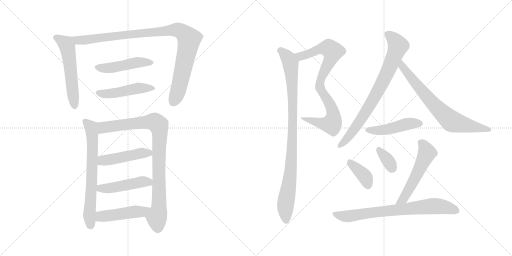
t = 0.00 s
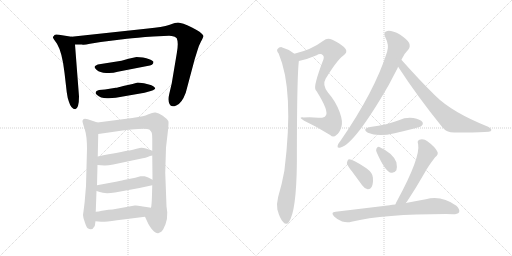
t = 2.74 s
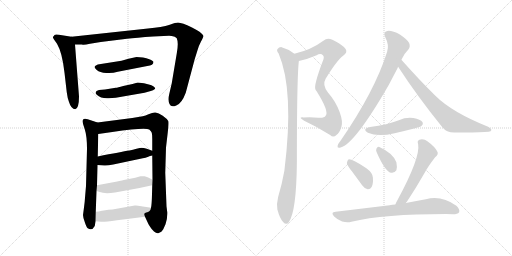
t = 5.48 s
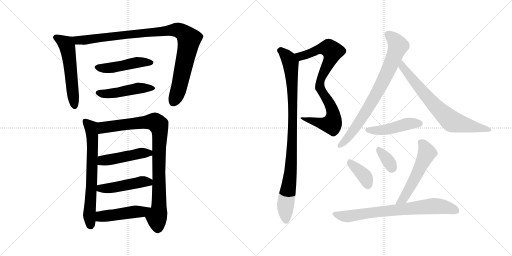
t = 8.22 s
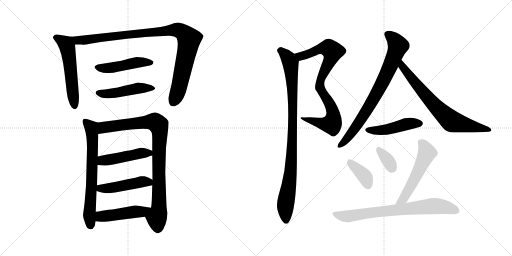
t = 10.97 s
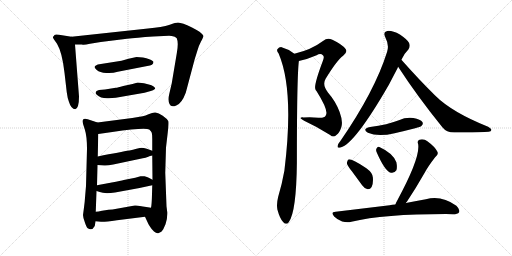
t = 13.71 s

The animated SVG that drew these frames (rendered in a browser with its animation timeline set to each time). Animation: 18 CSS @keyframes rules; one cycle of 13.71 s.

<svg version="1.1" viewBox="0 0 2048 1024" xmlns="http://www.w3.org/2000/svg">
  <g stroke="lightgray" stroke-dasharray="1,1" stroke-width="1" transform="scale(4, 4)">
    <line x1="0" y1="0" x2="256" y2="256"></line>
    <line x1="256" y1="0" x2="0" y2="256"></line>
    <line x1="128" y1="0" x2="128" y2="256"></line>
    <line x1="0" y1="128" x2="256" y2="128"></line>
    <line x1="256" y1="0" x2="512" y2="256"></line>
    <line x1="512" y1="0" x2="256" y2="256"></line>
    <line x1="384" y1="0" x2="384" y2="256"></line>
    <line x1="256" y1="128" x2="512" y2="128"></line>
  </g>
<g transform="scale(1, -1) translate(0, -850)">
   <style type="text/css">
    @keyframes keyframes0 {
      from {
       stroke: black;
       stroke-dashoffset: 559;
       stroke-width: 128;
       }
       65% {
       animation-timing-function: step-end;
       stroke: black;
       stroke-dashoffset: 0;
       stroke-width: 128;
       }
       to {
       stroke: black;
       stroke-width: 1024;
       }
       }
       #make-me-a-hanzi-animation-0 {
         animation: keyframes0 0.704915s both;
         animation-delay: 0.000000s;
         animation-timing-function: linear;
       }
    @keyframes keyframes1 {
      from {
       stroke: black;
       stroke-dashoffset: 997;
       stroke-width: 128;
       }
       76% {
       animation-timing-function: step-end;
       stroke: black;
       stroke-dashoffset: 0;
       stroke-width: 128;
       }
       to {
       stroke: black;
       stroke-width: 1024;
       }
       }
       #make-me-a-hanzi-animation-1 {
         animation: keyframes1 1.061361s both;
         animation-delay: 0.704915s;
         animation-timing-function: linear;
       }
    @keyframes keyframes2 {
      from {
       stroke: black;
       stroke-dashoffset: 476;
       stroke-width: 128;
       }
       61% {
       animation-timing-function: step-end;
       stroke: black;
       stroke-dashoffset: 0;
       stroke-width: 128;
       }
       to {
       stroke: black;
       stroke-width: 1024;
       }
       }
       #make-me-a-hanzi-animation-2 {
         animation: keyframes2 0.637370s both;
         animation-delay: 1.766276s;
         animation-timing-function: linear;
       }
    @keyframes keyframes3 {
      from {
       stroke: black;
       stroke-dashoffset: 477;
       stroke-width: 128;
       }
       61% {
       animation-timing-function: step-end;
       stroke: black;
       stroke-dashoffset: 0;
       stroke-width: 128;
       }
       to {
       stroke: black;
       stroke-width: 1024;
       }
       }
       #make-me-a-hanzi-animation-3 {
         animation: keyframes3 0.638184s both;
         animation-delay: 2.403646s;
         animation-timing-function: linear;
       }
    @keyframes keyframes4 {
      from {
       stroke: black;
       stroke-dashoffset: 680;
       stroke-width: 128;
       }
       69% {
       animation-timing-function: step-end;
       stroke: black;
       stroke-dashoffset: 0;
       stroke-width: 128;
       }
       to {
       stroke: black;
       stroke-width: 1024;
       }
       }
       #make-me-a-hanzi-animation-4 {
         animation: keyframes4 0.803385s both;
         animation-delay: 3.041830s;
         animation-timing-function: linear;
       }
    @keyframes keyframes5 {
      from {
       stroke: black;
       stroke-dashoffset: 924;
       stroke-width: 128;
       }
       75% {
       animation-timing-function: step-end;
       stroke: black;
       stroke-dashoffset: 0;
       stroke-width: 128;
       }
       to {
       stroke: black;
       stroke-width: 1024;
       }
       }
       #make-me-a-hanzi-animation-5 {
         animation: keyframes5 1.001953s both;
         animation-delay: 3.845215s;
         animation-timing-function: linear;
       }
    @keyframes keyframes6 {
      from {
       stroke: black;
       stroke-dashoffset: 471;
       stroke-width: 128;
       }
       61% {
       animation-timing-function: step-end;
       stroke: black;
       stroke-dashoffset: 0;
       stroke-width: 128;
       }
       to {
       stroke: black;
       stroke-width: 1024;
       }
       }
       #make-me-a-hanzi-animation-6 {
         animation: keyframes6 0.633301s both;
         animation-delay: 4.847168s;
         animation-timing-function: linear;
       }
    @keyframes keyframes7 {
      from {
       stroke: black;
       stroke-dashoffset: 469;
       stroke-width: 128;
       }
       60% {
       animation-timing-function: step-end;
       stroke: black;
       stroke-dashoffset: 0;
       stroke-width: 128;
       }
       to {
       stroke: black;
       stroke-width: 1024;
       }
       }
       #make-me-a-hanzi-animation-7 {
         animation: keyframes7 0.631673s both;
         animation-delay: 5.480469s;
         animation-timing-function: linear;
       }
    @keyframes keyframes8 {
      from {
       stroke: black;
       stroke-dashoffset: 474;
       stroke-width: 128;
       }
       61% {
       animation-timing-function: step-end;
       stroke: black;
       stroke-dashoffset: 0;
       stroke-width: 128;
       }
       to {
       stroke: black;
       stroke-width: 1024;
       }
       }
       #make-me-a-hanzi-animation-8 {
         animation: keyframes8 0.635742s both;
         animation-delay: 6.112142s;
         animation-timing-function: linear;
       }
    @keyframes keyframes9 {
      from {
       stroke: black;
       stroke-dashoffset: 836;
       stroke-width: 128;
       }
       73% {
       animation-timing-function: step-end;
       stroke: black;
       stroke-dashoffset: 0;
       stroke-width: 128;
       }
       to {
       stroke: black;
       stroke-width: 1024;
       }
       }
       #make-me-a-hanzi-animation-9 {
         animation: keyframes9 0.930339s both;
         animation-delay: 6.747884s;
         animation-timing-function: linear;
       }
    @keyframes keyframes10 {
      from {
       stroke: black;
       stroke-dashoffset: 955;
       stroke-width: 128;
       }
       76% {
       animation-timing-function: step-end;
       stroke: black;
       stroke-dashoffset: 0;
       stroke-width: 128;
       }
       to {
       stroke: black;
       stroke-width: 1024;
       }
       }
       #make-me-a-hanzi-animation-10 {
         animation: keyframes10 1.027181s both;
         animation-delay: 7.678223s;
         animation-timing-function: linear;
       }
    @keyframes keyframes11 {
      from {
       stroke: black;
       stroke-dashoffset: 783;
       stroke-width: 128;
       }
       72% {
       animation-timing-function: step-end;
       stroke: black;
       stroke-dashoffset: 0;
       stroke-width: 128;
       }
       to {
       stroke: black;
       stroke-width: 1024;
       }
       }
       #make-me-a-hanzi-animation-11 {
         animation: keyframes11 0.887207s both;
         animation-delay: 8.705404s;
         animation-timing-function: linear;
       }
    @keyframes keyframes12 {
      from {
       stroke: black;
       stroke-dashoffset: 725;
       stroke-width: 128;
       }
       70% {
       animation-timing-function: step-end;
       stroke: black;
       stroke-dashoffset: 0;
       stroke-width: 128;
       }
       to {
       stroke: black;
       stroke-width: 1024;
       }
       }
       #make-me-a-hanzi-animation-12 {
         animation: keyframes12 0.840007s both;
         animation-delay: 9.592611s;
         animation-timing-function: linear;
       }
    @keyframes keyframes13 {
      from {
       stroke: black;
       stroke-dashoffset: 466;
       stroke-width: 128;
       }
       60% {
       animation-timing-function: step-end;
       stroke: black;
       stroke-dashoffset: 0;
       stroke-width: 128;
       }
       to {
       stroke: black;
       stroke-width: 1024;
       }
       }
       #make-me-a-hanzi-animation-13 {
         animation: keyframes13 0.629232s both;
         animation-delay: 10.432618s;
         animation-timing-function: linear;
       }
    @keyframes keyframes14 {
      from {
       stroke: black;
       stroke-dashoffset: 379;
       stroke-width: 128;
       }
       55% {
       animation-timing-function: step-end;
       stroke: black;
       stroke-dashoffset: 0;
       stroke-width: 128;
       }
       to {
       stroke: black;
       stroke-width: 1024;
       }
       }
       #make-me-a-hanzi-animation-14 {
         animation: keyframes14 0.558431s both;
         animation-delay: 11.061850s;
         animation-timing-function: linear;
       }
    @keyframes keyframes15 {
      from {
       stroke: black;
       stroke-dashoffset: 346;
       stroke-width: 128;
       }
       53% {
       animation-timing-function: step-end;
       stroke: black;
       stroke-dashoffset: 0;
       stroke-width: 128;
       }
       to {
       stroke: black;
       stroke-width: 1024;
       }
       }
       #make-me-a-hanzi-animation-15 {
         animation: keyframes15 0.531576s both;
         animation-delay: 11.620281s;
         animation-timing-function: linear;
       }
    @keyframes keyframes16 {
      from {
       stroke: black;
       stroke-dashoffset: 546;
       stroke-width: 128;
       }
       64% {
       animation-timing-function: step-end;
       stroke: black;
       stroke-dashoffset: 0;
       stroke-width: 128;
       }
       to {
       stroke: black;
       stroke-width: 1024;
       }
       }
       #make-me-a-hanzi-animation-16 {
         animation: keyframes16 0.694336s both;
         animation-delay: 12.151857s;
         animation-timing-function: linear;
       }
    @keyframes keyframes17 {
      from {
       stroke: black;
       stroke-dashoffset: 749;
       stroke-width: 128;
       }
       71% {
       animation-timing-function: step-end;
       stroke: black;
       stroke-dashoffset: 0;
       stroke-width: 128;
       }
       to {
       stroke: black;
       stroke-width: 1024;
       }
       }
       #make-me-a-hanzi-animation-17 {
         animation: keyframes17 0.859538s both;
         animation-delay: 12.846193s;
         animation-timing-function: linear;
       }
</style>
<path d="M 286.0 703.0 L 236.0 711.0 Q 221.0 714.0 218.0 710.0 Q 214.0 704.0 212.0 703.0 Q 210.0 701.0 216.0 692.0 L 228.0 675.0 Q 249.0 640.0 258.0 559.0 L 267.0 481.0 Q 270.0 457.0 276.0 442.0 Q 285.0 413.0 301.0 413.0 Q 316.0 417.0 316.0 464.0 L 300.0 672.0 C 298.0 701.0 298.0 701.0 286.0 703.0 Z" fill="lightgray"></path> 
<path d="M 613.0 704.0 L 676.0 707.0 Q 686.0 707.0 699.0 703.0 L 707.0 697.0 Q 715.0 679.0 707.0 636.0 L 687.0 517.0 L 677.0 474.0 Q 671.0 449.0 678.0 434.0 Q 684.0 419.0 705.0 428.0 Q 727.0 436.0 743.0 479.0 L 779.0 614.0 L 790.0 649.0 Q 793.0 663.0 804.0 684.0 Q 814.0 703.0 814.0 706.0 Q 814.0 709.0 798.0 723.0 Q 789.0 729.0 768.0 740.0 Q 747.0 750.0 734.0 755.0 Q 720.0 759.0 712.0 760.0 Q 703.0 760.0 679.0 751.0 Q 648.0 741.0 592.0 736.0 L 286.0 703.0 C 256.0 700.0 270.0 672.0 300.0 672.0 L 328.0 672.0 Q 334.0 669.0 360.0 675.0 L 403.0 682.0 L 508.0 695.0 Q 544.0 699.0 613.0 704.0 Z" fill="lightgray"></path> 
<path d="M 572.0 620.0 L 546.0 622.0 L 514.0 615.0 L 486.0 607.0 L 391.0 592.0 Q 379.0 587.0 379.0 584.0 Q 376.0 580.0 387.0 570.0 Q 399.0 560.0 425.0 558.0 Q 450.0 556.0 471.0 563.0 L 589.0 586.0 Q 614.0 589.0 614.0 602.0 Q 614.0 606.0 600.0 612.0 Q 585.0 618.0 572.0 620.0 Z" fill="lightgray"></path> 
<path d="M 599.0 511.0 L 576.0 517.0 Q 556.0 520.0 551.0 520.0 L 530.0 514.0 L 493.0 506.0 Q 470.0 499.0 463.0 499.0 L 420.0 492.0 L 396.0 490.0 Q 383.0 487.0 383.0 481.0 Q 380.0 479.0 387.0 471.0 Q 404.0 455.0 435.0 457.0 L 463.0 459.0 L 578.0 479.0 L 603.0 486.0 Q 612.0 487.0 621.0 495.0 Q 621.0 500.0 613.0 505.0 Q 605.0 510.0 599.0 511.0 Z" fill="lightgray"></path> 
<path d="M 390.0 360.0 L 351.0 373.0 Q 330.0 380.0 330.0 364.0 Q 330.0 360.0 339.0 333.0 Q 348.0 305.0 348.0 255.0 L 344.0 106.0 L 340.0 59.0 Q 339.0 41.0 336.0 20.0 L 332.0 -10.0 Q 332.0 -19.0 339.0 -38.0 Q 345.0 -58.0 351.0 -63.0 Q 368.0 -75.0 379.0 -54.0 L 382.0 -35.0 L 383.0 3.0 L 386.0 86.0 L 388.0 109.0 L 390.0 190.0 L 391.0 224.0 L 393.0 314.0 C 394.0 344.0 394.0 359.0 390.0 360.0 Z" fill="lightgray"></path> 
<path d="M 661.0 159.0 L 664.0 260.0 L 671.0 320.0 Q 676.0 362.0 673.0 366.0 Q 668.0 375.0 651.0 387.0 Q 634.0 399.0 622.0 400.0 Q 614.0 402.0 594.0 393.0 Q 582.0 387.0 571.0 385.0 L 529.0 378.0 L 390.0 360.0 C 360.0 356.0 363.0 310.0 393.0 314.0 L 449.0 322.0 Q 579.0 341.0 597.0 332.0 Q 605.0 324.0 607.0 319.0 Q 609.0 313.0 609.0 294.0 L 609.0 247.0 L 609.0 228.0 L 610.0 131.0 L 609.0 109.0 L 608.0 73.0 Q 607.0 30.0 604.0 19.0 C 600.0 -11.0 567.0 10.0 580.0 -17.0 L 594.0 -47.0 L 601.0 -58.0 Q 607.0 -68.0 616.0 -76.0 Q 625.0 -84.0 633.0 -83.0 L 643.0 -78.0 Q 645.0 -77.0 647.0 -75.0 L 653.0 -67.0 L 662.0 -47.0 Q 670.0 -27.0 669.0 1.0 L 666.0 25.0 L 661.0 159.0 Z" fill="lightgray"></path> 
<path d="M 390.0 190.0 L 417.0 188.0 Q 429.0 187.0 453.0 192.0 L 571.0 217.0 Q 582.0 219.0 593.0 223.0 L 600.0 226.0 Q 606.0 228.0 609.0 228.0 C 638.0 234.0 637.0 237.0 609.0 247.0 L 587.0 255.0 Q 568.0 261.0 559.0 258.0 L 542.0 254.0 Q 534.0 251.0 518.0 248.0 Q 485.0 243.0 391.0 224.0 C 362.0 218.0 360.0 192.0 390.0 190.0 Z" fill="lightgray"></path> 
<path d="M 386.0 86.0 L 399.0 82.0 Q 418.0 74.0 460.0 80.0 L 558.0 98.0 L 609.0 109.0 C 638.0 115.0 636.0 117.0 610.0 131.0 L 595.0 139.0 Q 589.0 143.0 578.0 145.0 Q 567.0 146.0 562.0 145.0 L 541.0 139.0 L 495.0 130.0 Q 484.0 127.0 447.0 120.0 L 388.0 109.0 C 359.0 104.0 357.0 95.0 386.0 86.0 Z" fill="lightgray"></path> 
<path d="M 382.0 -35.0 L 404.0 -37.0 Q 418.0 -38.0 468.0 -31.0 L 580.0 -17.0 C 610.0 -13.0 634.0 14.0 604.0 19.0 L 585.0 22.0 Q 548.0 30.0 539.0 28.0 L 450.0 12.0 L 434.0 11.0 L 408.0 7.0 Q 393.0 4.0 383.0 3.0 C 353.0 -1.0 352.0 -32.0 382.0 -35.0 Z" fill="lightgray"></path> 
<path d="M 1195.5 606.5 Q 1229.5 613.5 1266.5 629.5 Q 1282.5 638.5 1292.5 628.5 Q 1298.5 622.5 1290.5 604.5 Q 1254.5 508.5 1261.5 493.5 Q 1262.5 490.5 1266.5 485.5 Q 1317.5 404.5 1302.5 387.5 Q 1296.5 377.5 1273.5 379.5 Q 1245.5 382.5 1213.5 380.5 Q 1189.5 381.5 1216.5 367.5 Q 1270.5 342.5 1320.5 310.5 Q 1333.5 298.5 1345.5 310.5 Q 1358.5 319.5 1365.5 342.5 Q 1372.5 364.5 1358.5 402.5 Q 1342.5 445.5 1312.5 479.5 Q 1287.5 510.5 1302.5 535.5 Q 1348.5 610.5 1372.5 627.5 Q 1391.5 640.5 1382.5 654.5 Q 1369.5 672.5 1329.5 691.5 Q 1308.5 700.5 1293.5 687.5 Q 1245.5 651.5 1177.5 635.5 C 1148.5 627.5 1166.5 599.5 1195.5 606.5 Z" fill="lightgray"></path> 
<path d="M 1177.5 635.5 Q 1153.5 654.5 1126.5 661.5 Q 1116.5 662.5 1109.5 653.5 Q 1105.5 647.5 1114.5 636.5 Q 1177.5 489.5 1137.5 167.5 Q 1128.5 116.5 1112.5 62.5 Q 1105.5 34.5 1109.5 12.5 Q 1119.5 -24.5 1132.5 -37.5 Q 1145.5 -52.5 1155.5 -37.5 Q 1185.5 4.5 1187.5 199.5 Q 1187.5 544.5 1195.5 606.5 C 1196.5 622.5 1196.5 622.5 1177.5 635.5 Z" fill="lightgray"></path> 
<path d="M 1605.5 611.5 Q 1618.5 638.5 1633.5 652.5 Q 1642.5 664.5 1636.5 678.5 Q 1630.5 691.5 1599.5 712.5 Q 1569.5 728.5 1549.5 726.5 Q 1530.5 722.5 1541.5 700.5 Q 1557.5 670.5 1548.5 643.5 Q 1499.5 486.5 1361.5 286.5 Q 1351.5 274.5 1350.5 267.5 Q 1347.5 255.5 1362.5 260.5 Q 1419.5 275.5 1555.5 511.5 L 1590.5 578.5 Q 1591.5 581.5 1592.5 583.5 L 1605.5 611.5 Z" fill="lightgray"></path> 
<path d="M 1592.5 583.5 Q 1668.5 466.5 1769.5 341.5 Q 1785.5 320.5 1817.5 320.5 Q 1920.5 319.5 1954.5 323.5 Q 1964.5 324.5 1965.5 330.5 Q 1966.5 334.5 1952.5 343.5 Q 1807.5 401.5 1740.5 468.5 Q 1676.5 531.5 1605.5 611.5 C 1585.5 633.5 1576.5 608.5 1592.5 583.5 Z" fill="lightgray"></path> 
<path d="M 1480.5 342.5 Q 1446.5 335.5 1471.5 319.5 Q 1511.5 301.5 1578.5 317.5 Q 1617.5 326.5 1660.5 337.5 Q 1682.5 343.5 1685.5 346.5 Q 1694.5 353.5 1689.5 362.5 Q 1682.5 372.5 1653.5 378.5 Q 1623.5 382.5 1595.5 369.5 Q 1570.5 360.5 1544.5 353.5 Q 1514.5 346.5 1480.5 342.5 Z" fill="lightgray"></path> 
<path d="M 1407.5 165.5 L 1448.5 109.5 Q 1457.5 96.5 1470.5 93.5 Q 1480.5 92.5 1486.5 102.5 Q 1493.5 114.5 1491.5 140.5 Q 1490.5 159.5 1465.5 177.5 Q 1405.5 216.5 1393.5 212.5 Q 1389.5 209.5 1387.5 198.5 Q 1388.5 188.5 1407.5 165.5 Z" fill="lightgray"></path> 
<path d="M 1507.5 239.5 Q 1540.5 164.5 1563.5 159.5 Q 1575.5 155.5 1585.5 169.5 Q 1589.5 181.5 1585.5 201.5 Q 1572.5 237.5 1517.5 262.5 Q 1510.5 265.5 1505.5 255.5 Q 1502.5 248.5 1507.5 239.5 Z" fill="lightgray"></path> 
<path d="M 1623.5 38.5 Q 1624.5 41.5 1627.5 43.5 Q 1661.5 94.5 1697.5 157.5 Q 1712.5 185.5 1740.5 221.5 Q 1756.5 233.5 1748.5 245.5 Q 1739.5 263.5 1709.5 285.5 Q 1696.5 295.5 1677.5 291.5 Q 1667.5 287.5 1672.5 274.5 Q 1682.5 220.5 1588.5 47.5 Q 1584.5 40.5 1581.5 32.5 C 1569.5 4.5 1605.5 14.5 1623.5 38.5 Z" fill="lightgray"></path> 
<path d="M 1581.5 32.5 Q 1568.5 31.5 1558.5 29.5 L 1342.5 3.5 Q 1320.5 2.5 1336.5 -15.5 Q 1349.5 -28.5 1368.5 -35.5 Q 1389.5 -41.5 1405.5 -36.5 Q 1534.5 -5.5 1783.5 -5.5 Q 1796.5 -5.5 1811.5 -6.5 Q 1830.5 -6.5 1836.5 1.5 Q 1840.5 13.5 1825.5 27.5 Q 1765.5 70.5 1703.5 53.5 Q 1667.5 47.5 1623.5 38.5 L 1581.5 32.5 Z" fill="lightgray"></path> 
      <clipPath id="make-me-a-hanzi-clip-0">
      <path d="M 286.0 703.0 L 236.0 711.0 Q 221.0 714.0 218.0 710.0 Q 214.0 704.0 212.0 703.0 Q 210.0 701.0 216.0 692.0 L 228.0 675.0 Q 249.0 640.0 258.0 559.0 L 267.0 481.0 Q 270.0 457.0 276.0 442.0 Q 285.0 413.0 301.0 413.0 Q 316.0 417.0 316.0 464.0 L 300.0 672.0 C 298.0 701.0 298.0 701.0 286.0 703.0 Z" fill="lightgray"></path>
      </clipPath>
      <path clip-path="url(#make-me-a-hanzi-clip-0)" d="M 222.0 700.0 L 262.0 676.0 L 269.0 664.0 L 299.0 423.0 " fill="none" id="make-me-a-hanzi-animation-0" stroke-dasharray="431 862" stroke-linecap="round"></path>

      <clipPath id="make-me-a-hanzi-clip-1">
      <path d="M 613.0 704.0 L 676.0 707.0 Q 686.0 707.0 699.0 703.0 L 707.0 697.0 Q 715.0 679.0 707.0 636.0 L 687.0 517.0 L 677.0 474.0 Q 671.0 449.0 678.0 434.0 Q 684.0 419.0 705.0 428.0 Q 727.0 436.0 743.0 479.0 L 779.0 614.0 L 790.0 649.0 Q 793.0 663.0 804.0 684.0 Q 814.0 703.0 814.0 706.0 Q 814.0 709.0 798.0 723.0 Q 789.0 729.0 768.0 740.0 Q 747.0 750.0 734.0 755.0 Q 720.0 759.0 712.0 760.0 Q 703.0 760.0 679.0 751.0 Q 648.0 741.0 592.0 736.0 L 286.0 703.0 C 256.0 700.0 270.0 672.0 300.0 672.0 L 328.0 672.0 Q 334.0 669.0 360.0 675.0 L 403.0 682.0 L 508.0 695.0 Q 544.0 699.0 613.0 704.0 Z" fill="lightgray"></path>
      </clipPath>
      <path clip-path="url(#make-me-a-hanzi-clip-1)" d="M 294.0 700.0 L 303.0 692.0 L 321.0 689.0 L 694.0 730.0 L 727.0 723.0 L 756.0 693.0 L 719.0 510.0 L 694.0 441.0 " fill="none" id="make-me-a-hanzi-animation-1" stroke-dasharray="869 1738" stroke-linecap="round"></path>

      <clipPath id="make-me-a-hanzi-clip-2">
      <path d="M 572.0 620.0 L 546.0 622.0 L 514.0 615.0 L 486.0 607.0 L 391.0 592.0 Q 379.0 587.0 379.0 584.0 Q 376.0 580.0 387.0 570.0 Q 399.0 560.0 425.0 558.0 Q 450.0 556.0 471.0 563.0 L 589.0 586.0 Q 614.0 589.0 614.0 602.0 Q 614.0 606.0 600.0 612.0 Q 585.0 618.0 572.0 620.0 Z" fill="lightgray"></path>
      </clipPath>
      <path clip-path="url(#make-me-a-hanzi-clip-2)" d="M 389.0 582.0 L 434.0 577.0 L 551.0 601.0 L 606.0 600.0 " fill="none" id="make-me-a-hanzi-animation-2" stroke-dasharray="348 696" stroke-linecap="round"></path>

      <clipPath id="make-me-a-hanzi-clip-3">
      <path d="M 599.0 511.0 L 576.0 517.0 Q 556.0 520.0 551.0 520.0 L 530.0 514.0 L 493.0 506.0 Q 470.0 499.0 463.0 499.0 L 420.0 492.0 L 396.0 490.0 Q 383.0 487.0 383.0 481.0 Q 380.0 479.0 387.0 471.0 Q 404.0 455.0 435.0 457.0 L 463.0 459.0 L 578.0 479.0 L 603.0 486.0 Q 612.0 487.0 621.0 495.0 Q 621.0 500.0 613.0 505.0 Q 605.0 510.0 599.0 511.0 Z" fill="lightgray"></path>
      </clipPath>
      <path clip-path="url(#make-me-a-hanzi-clip-3)" d="M 394.0 479.0 L 455.0 477.0 L 552.0 497.0 L 613.0 497.0 " fill="none" id="make-me-a-hanzi-animation-3" stroke-dasharray="349 698" stroke-linecap="round"></path>

      <clipPath id="make-me-a-hanzi-clip-4">
      <path d="M 390.0 360.0 L 351.0 373.0 Q 330.0 380.0 330.0 364.0 Q 330.0 360.0 339.0 333.0 Q 348.0 305.0 348.0 255.0 L 344.0 106.0 L 340.0 59.0 Q 339.0 41.0 336.0 20.0 L 332.0 -10.0 Q 332.0 -19.0 339.0 -38.0 Q 345.0 -58.0 351.0 -63.0 Q 368.0 -75.0 379.0 -54.0 L 382.0 -35.0 L 383.0 3.0 L 386.0 86.0 L 388.0 109.0 L 390.0 190.0 L 391.0 224.0 L 393.0 314.0 C 394.0 344.0 394.0 359.0 390.0 360.0 Z" fill="lightgray"></path>
      </clipPath>
      <path clip-path="url(#make-me-a-hanzi-clip-4)" d="M 342.0 364.0 L 365.0 341.0 L 370.0 292.0 L 366.0 105.0 L 357.0 -6.0 L 362.0 -50.0 " fill="none" id="make-me-a-hanzi-animation-4" stroke-dasharray="552 1104" stroke-linecap="round"></path>

      <clipPath id="make-me-a-hanzi-clip-5">
      <path d="M 661.0 159.0 L 664.0 260.0 L 671.0 320.0 Q 676.0 362.0 673.0 366.0 Q 668.0 375.0 651.0 387.0 Q 634.0 399.0 622.0 400.0 Q 614.0 402.0 594.0 393.0 Q 582.0 387.0 571.0 385.0 L 529.0 378.0 L 390.0 360.0 C 360.0 356.0 363.0 310.0 393.0 314.0 L 449.0 322.0 Q 579.0 341.0 597.0 332.0 Q 605.0 324.0 607.0 319.0 Q 609.0 313.0 609.0 294.0 L 609.0 247.0 L 609.0 228.0 L 610.0 131.0 L 609.0 109.0 L 608.0 73.0 Q 607.0 30.0 604.0 19.0 C 600.0 -11.0 567.0 10.0 580.0 -17.0 L 594.0 -47.0 L 601.0 -58.0 Q 607.0 -68.0 616.0 -76.0 Q 625.0 -84.0 633.0 -83.0 L 643.0 -78.0 Q 645.0 -77.0 647.0 -75.0 L 653.0 -67.0 L 662.0 -47.0 Q 670.0 -27.0 669.0 1.0 L 666.0 25.0 L 661.0 159.0 Z" fill="lightgray"></path>
      </clipPath>
      <path clip-path="url(#make-me-a-hanzi-clip-5)" d="M 399.0 322.0 L 416.0 341.0 L 509.0 353.0 L 619.0 363.0 L 634.0 350.0 L 640.0 316.0 L 636.0 15.0 L 627.0 -20.0 L 631.0 -67.0 " fill="none" id="make-me-a-hanzi-animation-5" stroke-dasharray="796 1592" stroke-linecap="round"></path>

      <clipPath id="make-me-a-hanzi-clip-6">
      <path d="M 390.0 190.0 L 417.0 188.0 Q 429.0 187.0 453.0 192.0 L 571.0 217.0 Q 582.0 219.0 593.0 223.0 L 600.0 226.0 Q 606.0 228.0 609.0 228.0 C 638.0 234.0 637.0 237.0 609.0 247.0 L 587.0 255.0 Q 568.0 261.0 559.0 258.0 L 542.0 254.0 Q 534.0 251.0 518.0 248.0 Q 485.0 243.0 391.0 224.0 C 362.0 218.0 360.0 192.0 390.0 190.0 Z" fill="lightgray"></path>
      </clipPath>
      <path clip-path="url(#make-me-a-hanzi-clip-6)" d="M 397.0 195.0 L 412.0 208.0 L 566.0 238.0 L 596.0 238.0 L 603.0 233.0 " fill="none" id="make-me-a-hanzi-animation-6" stroke-dasharray="343 686" stroke-linecap="round"></path>

      <clipPath id="make-me-a-hanzi-clip-7">
      <path d="M 386.0 86.0 L 399.0 82.0 Q 418.0 74.0 460.0 80.0 L 558.0 98.0 L 609.0 109.0 C 638.0 115.0 636.0 117.0 610.0 131.0 L 595.0 139.0 Q 589.0 143.0 578.0 145.0 Q 567.0 146.0 562.0 145.0 L 541.0 139.0 L 495.0 130.0 Q 484.0 127.0 447.0 120.0 L 388.0 109.0 C 359.0 104.0 357.0 95.0 386.0 86.0 Z" fill="lightgray"></path>
      </clipPath>
      <path clip-path="url(#make-me-a-hanzi-clip-7)" d="M 395.0 91.0 L 402.0 97.0 L 448.0 98.0 L 567.0 123.0 L 591.0 122.0 L 601.0 115.0 " fill="none" id="make-me-a-hanzi-animation-7" stroke-dasharray="341 682" stroke-linecap="round"></path>

      <clipPath id="make-me-a-hanzi-clip-8">
      <path d="M 382.0 -35.0 L 404.0 -37.0 Q 418.0 -38.0 468.0 -31.0 L 580.0 -17.0 C 610.0 -13.0 634.0 14.0 604.0 19.0 L 585.0 22.0 Q 548.0 30.0 539.0 28.0 L 450.0 12.0 L 434.0 11.0 L 408.0 7.0 Q 393.0 4.0 383.0 3.0 C 353.0 -1.0 352.0 -32.0 382.0 -35.0 Z" fill="lightgray"></path>
      </clipPath>
      <path clip-path="url(#make-me-a-hanzi-clip-8)" d="M 388.0 -29.0 L 404.0 -15.0 L 567.0 4.0 L 598.0 14.0 " fill="none" id="make-me-a-hanzi-animation-8" stroke-dasharray="346 692" stroke-linecap="round"></path>

      <clipPath id="make-me-a-hanzi-clip-9">
      <path d="M 1195.5 606.5 Q 1229.5 613.5 1266.5 629.5 Q 1282.5 638.5 1292.5 628.5 Q 1298.5 622.5 1290.5 604.5 Q 1254.5 508.5 1261.5 493.5 Q 1262.5 490.5 1266.5 485.5 Q 1317.5 404.5 1302.5 387.5 Q 1296.5 377.5 1273.5 379.5 Q 1245.5 382.5 1213.5 380.5 Q 1189.5 381.5 1216.5 367.5 Q 1270.5 342.5 1320.5 310.5 Q 1333.5 298.5 1345.5 310.5 Q 1358.5 319.5 1365.5 342.5 Q 1372.5 364.5 1358.5 402.5 Q 1342.5 445.5 1312.5 479.5 Q 1287.5 510.5 1302.5 535.5 Q 1348.5 610.5 1372.5 627.5 Q 1391.5 640.5 1382.5 654.5 Q 1369.5 672.5 1329.5 691.5 Q 1308.5 700.5 1293.5 687.5 Q 1245.5 651.5 1177.5 635.5 C 1148.5 627.5 1166.5 599.5 1195.5 606.5 Z" fill="lightgray"></path>
      </clipPath>
      <path clip-path="url(#make-me-a-hanzi-clip-9)" d="M 1186.5 634.5 L 1196.5 627.5 L 1211.5 627.5 L 1286.5 656.5 L 1315.5 657.5 L 1330.5 645.5 L 1324.5 619.5 L 1282.5 532.5 L 1279.5 508.5 L 1286.5 482.5 L 1328.5 413.5 L 1334.5 384.5 L 1329.5 360.5 L 1326.5 354.5 L 1302.5 353.5 L 1221.5 375.5 " fill="none" id="make-me-a-hanzi-animation-9" stroke-dasharray="708 1416" stroke-linecap="round"></path>

      <clipPath id="make-me-a-hanzi-clip-10">
      <path d="M 1177.5 635.5 Q 1153.5 654.5 1126.5 661.5 Q 1116.5 662.5 1109.5 653.5 Q 1105.5 647.5 1114.5 636.5 Q 1177.5 489.5 1137.5 167.5 Q 1128.5 116.5 1112.5 62.5 Q 1105.5 34.5 1109.5 12.5 Q 1119.5 -24.5 1132.5 -37.5 Q 1145.5 -52.5 1155.5 -37.5 Q 1185.5 4.5 1187.5 199.5 Q 1187.5 544.5 1195.5 606.5 C 1196.5 622.5 1196.5 622.5 1177.5 635.5 Z" fill="lightgray"></path>
      </clipPath>
      <path clip-path="url(#make-me-a-hanzi-clip-10)" d="M 1120.5 648.5 L 1146.5 626.5 L 1161.5 598.5 L 1170.5 481.5 L 1169.5 263.5 L 1163.5 162.5 L 1141.5 29.5 L 1144.5 -32.5 " fill="none" id="make-me-a-hanzi-animation-10" stroke-dasharray="827 1654" stroke-linecap="round"></path>

      <clipPath id="make-me-a-hanzi-clip-11">
      <path d="M 1605.5 611.5 Q 1618.5 638.5 1633.5 652.5 Q 1642.5 664.5 1636.5 678.5 Q 1630.5 691.5 1599.5 712.5 Q 1569.5 728.5 1549.5 726.5 Q 1530.5 722.5 1541.5 700.5 Q 1557.5 670.5 1548.5 643.5 Q 1499.5 486.5 1361.5 286.5 Q 1351.5 274.5 1350.5 267.5 Q 1347.5 255.5 1362.5 260.5 Q 1419.5 275.5 1555.5 511.5 L 1590.5 578.5 Q 1591.5 581.5 1592.5 583.5 L 1605.5 611.5 Z" fill="lightgray"></path>
      </clipPath>
      <path clip-path="url(#make-me-a-hanzi-clip-11)" d="M 1551.5 711.5 L 1570.5 698.5 L 1592.5 667.5 L 1548.5 557.5 L 1491.5 447.5 L 1447.5 377.5 L 1395.5 305.5 L 1359.5 268.5 " fill="none" id="make-me-a-hanzi-animation-11" stroke-dasharray="655 1310" stroke-linecap="round"></path>

      <clipPath id="make-me-a-hanzi-clip-12">
      <path d="M 1592.5 583.5 Q 1668.5 466.5 1769.5 341.5 Q 1785.5 320.5 1817.5 320.5 Q 1920.5 319.5 1954.5 323.5 Q 1964.5 324.5 1965.5 330.5 Q 1966.5 334.5 1952.5 343.5 Q 1807.5 401.5 1740.5 468.5 Q 1676.5 531.5 1605.5 611.5 C 1585.5 633.5 1576.5 608.5 1592.5 583.5 Z" fill="lightgray"></path>
      </clipPath>
      <path clip-path="url(#make-me-a-hanzi-clip-12)" d="M 1607.5 602.5 L 1617.5 573.5 L 1684.5 490.5 L 1736.5 430.5 L 1804.5 366.5 L 1958.5 329.5 " fill="none" id="make-me-a-hanzi-animation-12" stroke-dasharray="597 1194" stroke-linecap="round"></path>

      <clipPath id="make-me-a-hanzi-clip-13">
      <path d="M 1480.5 342.5 Q 1446.5 335.5 1471.5 319.5 Q 1511.5 301.5 1578.5 317.5 Q 1617.5 326.5 1660.5 337.5 Q 1682.5 343.5 1685.5 346.5 Q 1694.5 353.5 1689.5 362.5 Q 1682.5 372.5 1653.5 378.5 Q 1623.5 382.5 1595.5 369.5 Q 1570.5 360.5 1544.5 353.5 Q 1514.5 346.5 1480.5 342.5 Z" fill="lightgray"></path>
      </clipPath>
      <path clip-path="url(#make-me-a-hanzi-clip-13)" d="M 1473.5 331.5 L 1493.5 327.5 L 1548.5 332.5 L 1633.5 355.5 L 1679.5 356.5 " fill="none" id="make-me-a-hanzi-animation-13" stroke-dasharray="338 676" stroke-linecap="round"></path>

      <clipPath id="make-me-a-hanzi-clip-14">
      <path d="M 1407.5 165.5 L 1448.5 109.5 Q 1457.5 96.5 1470.5 93.5 Q 1480.5 92.5 1486.5 102.5 Q 1493.5 114.5 1491.5 140.5 Q 1490.5 159.5 1465.5 177.5 Q 1405.5 216.5 1393.5 212.5 Q 1389.5 209.5 1387.5 198.5 Q 1388.5 188.5 1407.5 165.5 Z" fill="lightgray"></path>
      </clipPath>
      <path clip-path="url(#make-me-a-hanzi-clip-14)" d="M 1396.5 202.5 L 1454.5 150.5 L 1472.5 109.5 " fill="none" id="make-me-a-hanzi-animation-14" stroke-dasharray="251 502" stroke-linecap="round"></path>

      <clipPath id="make-me-a-hanzi-clip-15">
      <path d="M 1507.5 239.5 Q 1540.5 164.5 1563.5 159.5 Q 1575.5 155.5 1585.5 169.5 Q 1589.5 181.5 1585.5 201.5 Q 1572.5 237.5 1517.5 262.5 Q 1510.5 265.5 1505.5 255.5 Q 1502.5 248.5 1507.5 239.5 Z" fill="lightgray"></path>
      </clipPath>
      <path clip-path="url(#make-me-a-hanzi-clip-15)" d="M 1516.5 250.5 L 1549.5 212.5 L 1568.5 177.5 " fill="none" id="make-me-a-hanzi-animation-15" stroke-dasharray="218 436" stroke-linecap="round"></path>

      <clipPath id="make-me-a-hanzi-clip-16">
      <path d="M 1623.5 38.5 Q 1624.5 41.5 1627.5 43.5 Q 1661.5 94.5 1697.5 157.5 Q 1712.5 185.5 1740.5 221.5 Q 1756.5 233.5 1748.5 245.5 Q 1739.5 263.5 1709.5 285.5 Q 1696.5 295.5 1677.5 291.5 Q 1667.5 287.5 1672.5 274.5 Q 1682.5 220.5 1588.5 47.5 Q 1584.5 40.5 1581.5 32.5 C 1569.5 4.5 1605.5 14.5 1623.5 38.5 Z" fill="lightgray"></path>
      </clipPath>
      <path clip-path="url(#make-me-a-hanzi-clip-16)" d="M 1681.5 281.5 L 1698.5 263.5 L 1707.5 235.5 L 1616.5 59.5 L 1588.5 34.5 " fill="none" id="make-me-a-hanzi-animation-16" stroke-dasharray="418 836" stroke-linecap="round"></path>

      <clipPath id="make-me-a-hanzi-clip-17">
      <path d="M 1581.5 32.5 Q 1568.5 31.5 1558.5 29.5 L 1342.5 3.5 Q 1320.5 2.5 1336.5 -15.5 Q 1349.5 -28.5 1368.5 -35.5 Q 1389.5 -41.5 1405.5 -36.5 Q 1534.5 -5.5 1783.5 -5.5 Q 1796.5 -5.5 1811.5 -6.5 Q 1830.5 -6.5 1836.5 1.5 Q 1840.5 13.5 1825.5 27.5 Q 1765.5 70.5 1703.5 53.5 Q 1667.5 47.5 1623.5 38.5 L 1581.5 32.5 Z" fill="lightgray"></path>
      </clipPath>
      <path clip-path="url(#make-me-a-hanzi-clip-17)" d="M 1339.5 -5.5 L 1388.5 -15.5 L 1522.5 4.5 L 1741.5 26.5 L 1826.5 7.5 " fill="none" id="make-me-a-hanzi-animation-17" stroke-dasharray="621 1242" stroke-linecap="round"></path>

</g>
</svg>
